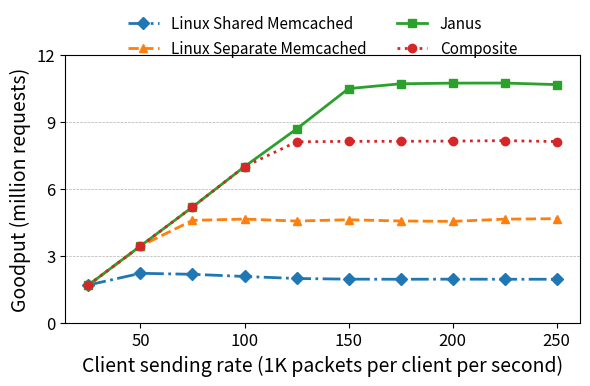

This figure's Python source:
import numpy as np
import matplotlib.pyplot as plt

#Data
rate = [25,50,75,100,125,150,175,200,225,250]
shared_memcached = [1.685592,2.209204,2.164801,2.067841,1.976733,1.947107,1.942640,1.946988,1.942594,1.943053]
separate_memcached = [1.685323,3.428034,4.584384,4.641337,4.554204,4.611238,4.556382,4.538523,4.637747,4.659758]
cos = [1.685587,3.434304,5.182925,6.994016,8.105674,8.127538,8.129643,8.139585,8.158418,8.119010]
Janus = [1.685542,3.433994,5.182668,6.994796,8.680770,10.492593,10.708696,10.738576,10.741923,10.672641]

fig, ax = plt.subplots(figsize=(6, 4))

# Use hatch patterns for each bar group
ax.plot(rate, shared_memcached, marker="D", linestyle='-.', label='Linux Shared Memcached', linewidth=2)
ax.plot(rate, separate_memcached, marker="^", linestyle='--', label='Linux Separate Memcached', linewidth=2)
ax.plot(rate, Janus, marker="s", label='Janus', linestyle='-', linewidth=2)
ax.plot(rate, cos, marker='o', label='Composite', linestyle=':', linewidth=2)

# Title & Subtitle
ax.set_ylabel('Goodput (million requests)', fontsize=14)
ax.set_xlabel('Client sending rate (1K packets per client per second)', fontsize=14)

#ax.set_xticklabels([50, 100, 150, 200, 250], fontsize=12)
plt.xticks(fontsize=12)

plt.ylim(0,12)
ax.set_yticks(np.linspace(0, 12, num=5))
plt.yticks(fontsize=12)
ax.grid(axis='y', linestyle='--', linewidth=0.5)
ax.set_axisbelow(True)

# Create legend & Show graphic
#ax.legend(fontsize=11, frameon=True, framealpha=0)
plt.tight_layout()
plt.subplots_adjust(top=0.84)
ax.legend(loc='upper center',fontsize=11,frameon=True,framealpha=0,ncol=2,bbox_to_anchor=(0.5, 1.2))
plt.savefig('mem_8_throughput.pdf')
#plt.show()
